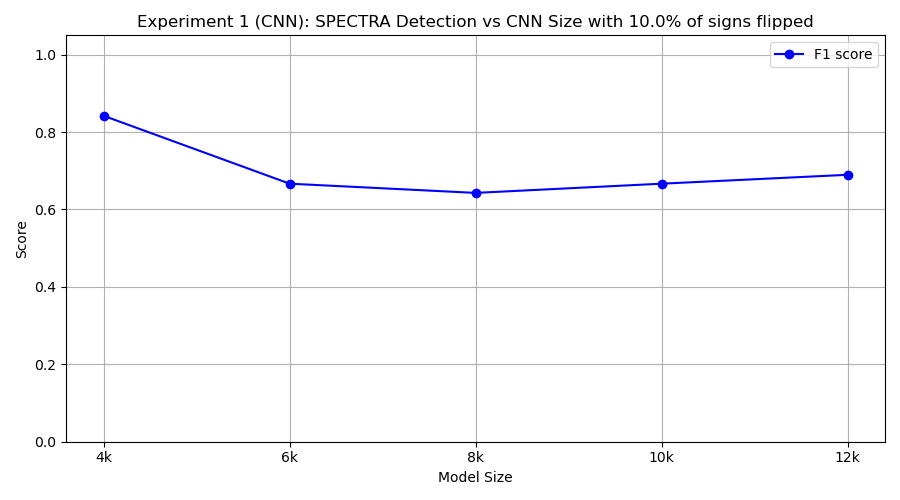

Values plotted in this chart, from the file beside it:
model_class, tp, fp, tn, fn, precision, recall, f1
FourKCNN, 8, 1, 9, 2, 0.8889, 0.8, 0.8421
SixKCNN, 10, 10, 0, 0, 0.5, 1.0, 0.6667
EightKCNN, 9, 9, 1, 1, 0.5, 0.9, 0.6429
TenKCNN, 10, 10, 0, 0, 0.5, 1.0, 0.6667
TwelveKCNN, 10, 9, 1, 0, 0.5263, 1.0, 0.6897
